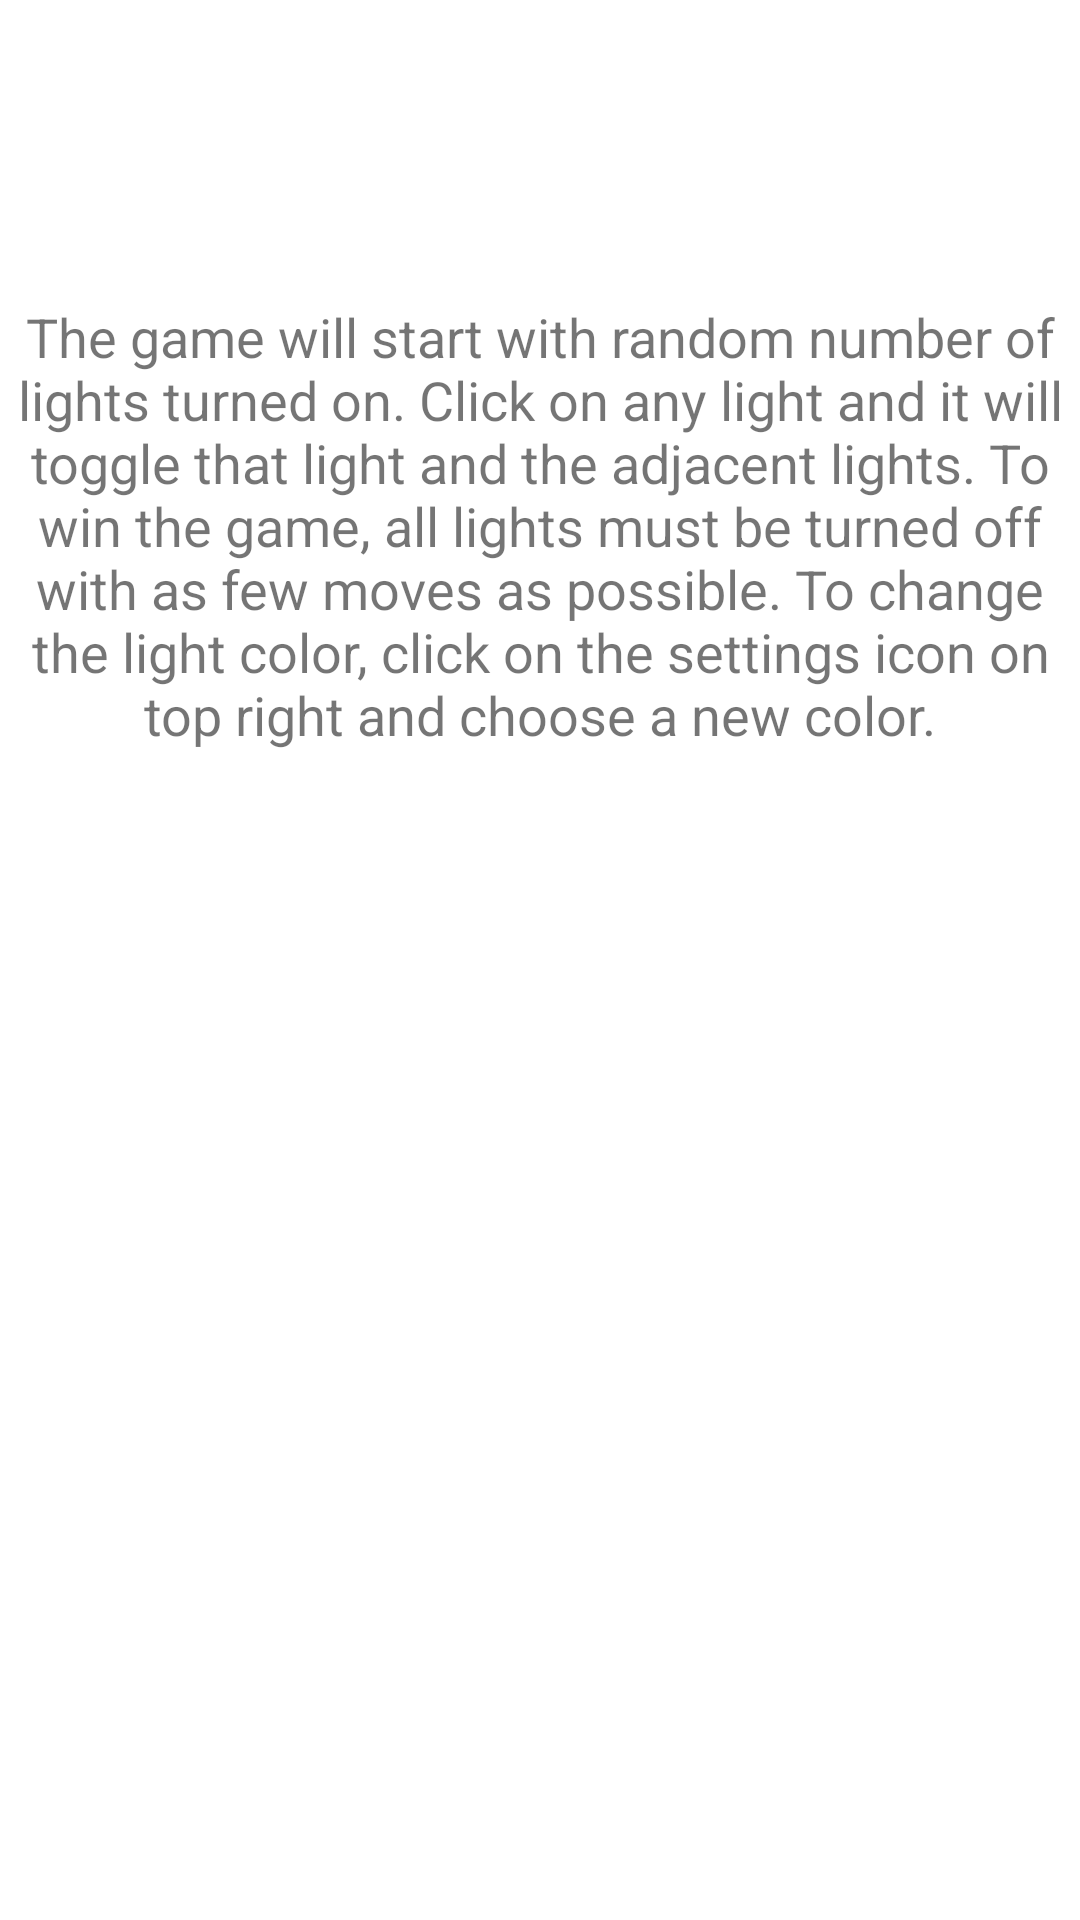

The Android layout XML behind this screen, and the referenced resources:
<!-- AndroidManifest.xml: application theme Theme.HW06 -->
<!-- res/layout/fragment_help.xml -->
<?xml version="1.0" encoding="utf-8"?>
<androidx.constraintlayout.widget.ConstraintLayout xmlns:android="http://schemas.android.com/apk/res/android"
    xmlns:app="http://schemas.android.com/apk/res-auto"
    xmlns:tools="http://schemas.android.com/tools"
    android:id="@+id/frameLayout3"
    android:layout_width="match_parent"
    android:layout_height="match_parent"
    tools:context=".HelpFragment" >

    <TextView
        android:id="@+id/textView2"
        android:layout_width="wrap_content"
        android:layout_height="wrap_content"
        android:layout_marginStart="16dp"
        android:layout_marginTop="100dp"
        android:layout_marginEnd="16dp"
        android:text="@string/helpMsg"
        app:layout_constraintEnd_toEndOf="parent"
        app:layout_constraintStart_toStartOf="parent"
        android:textSize="18dp"
        android:gravity="center"
        app:layout_constraintTop_toTopOf="parent" />
</androidx.constraintlayout.widget.ConstraintLayout>
<!-- resources referenced by this layout -->
<resources>
  <string name="helpMsg">The game will start with random number of lights turned on. Click on any light and it
          will toggle that light and the adjacent lights. To win the game, all lights must be turned off with as
          few moves as possible. To change the light color, click on the settings icon on top right and choose a new color.</string>
  <style name="Theme.HW06" parent="Theme.MaterialComponents.DayNight.NoActionBar">
          
          <item name="colorPrimary">@color/purple_500</item>
          <item name="colorPrimaryVariant">@color/purple_700</item>
          <item name="colorOnPrimary">@color/white</item>
          
          <item name="colorSecondary">@color/teal_200</item>
          <item name="colorSecondaryVariant">@color/teal_700</item>
          <item name="colorOnSecondary">@color/black</item>
          
          <item name="android:statusBarColor" tools:targetApi="l">?attr/colorPrimaryVariant</item>
          
      </style>
  <!-- not gathered from this repository: default colours our renderer supplied (Android Studio template values) -->
  <color name="purple_500">#FF6200EE</color>
  <color name="purple_700">#FF3700B3</color>
  <color name="teal_200">#FF03DAC5</color>
  <color name="teal_700">#FF018786</color>
  <color name="black">#FF000000</color>
  <color name="white">#FFFFFFFF</color>
</resources>
